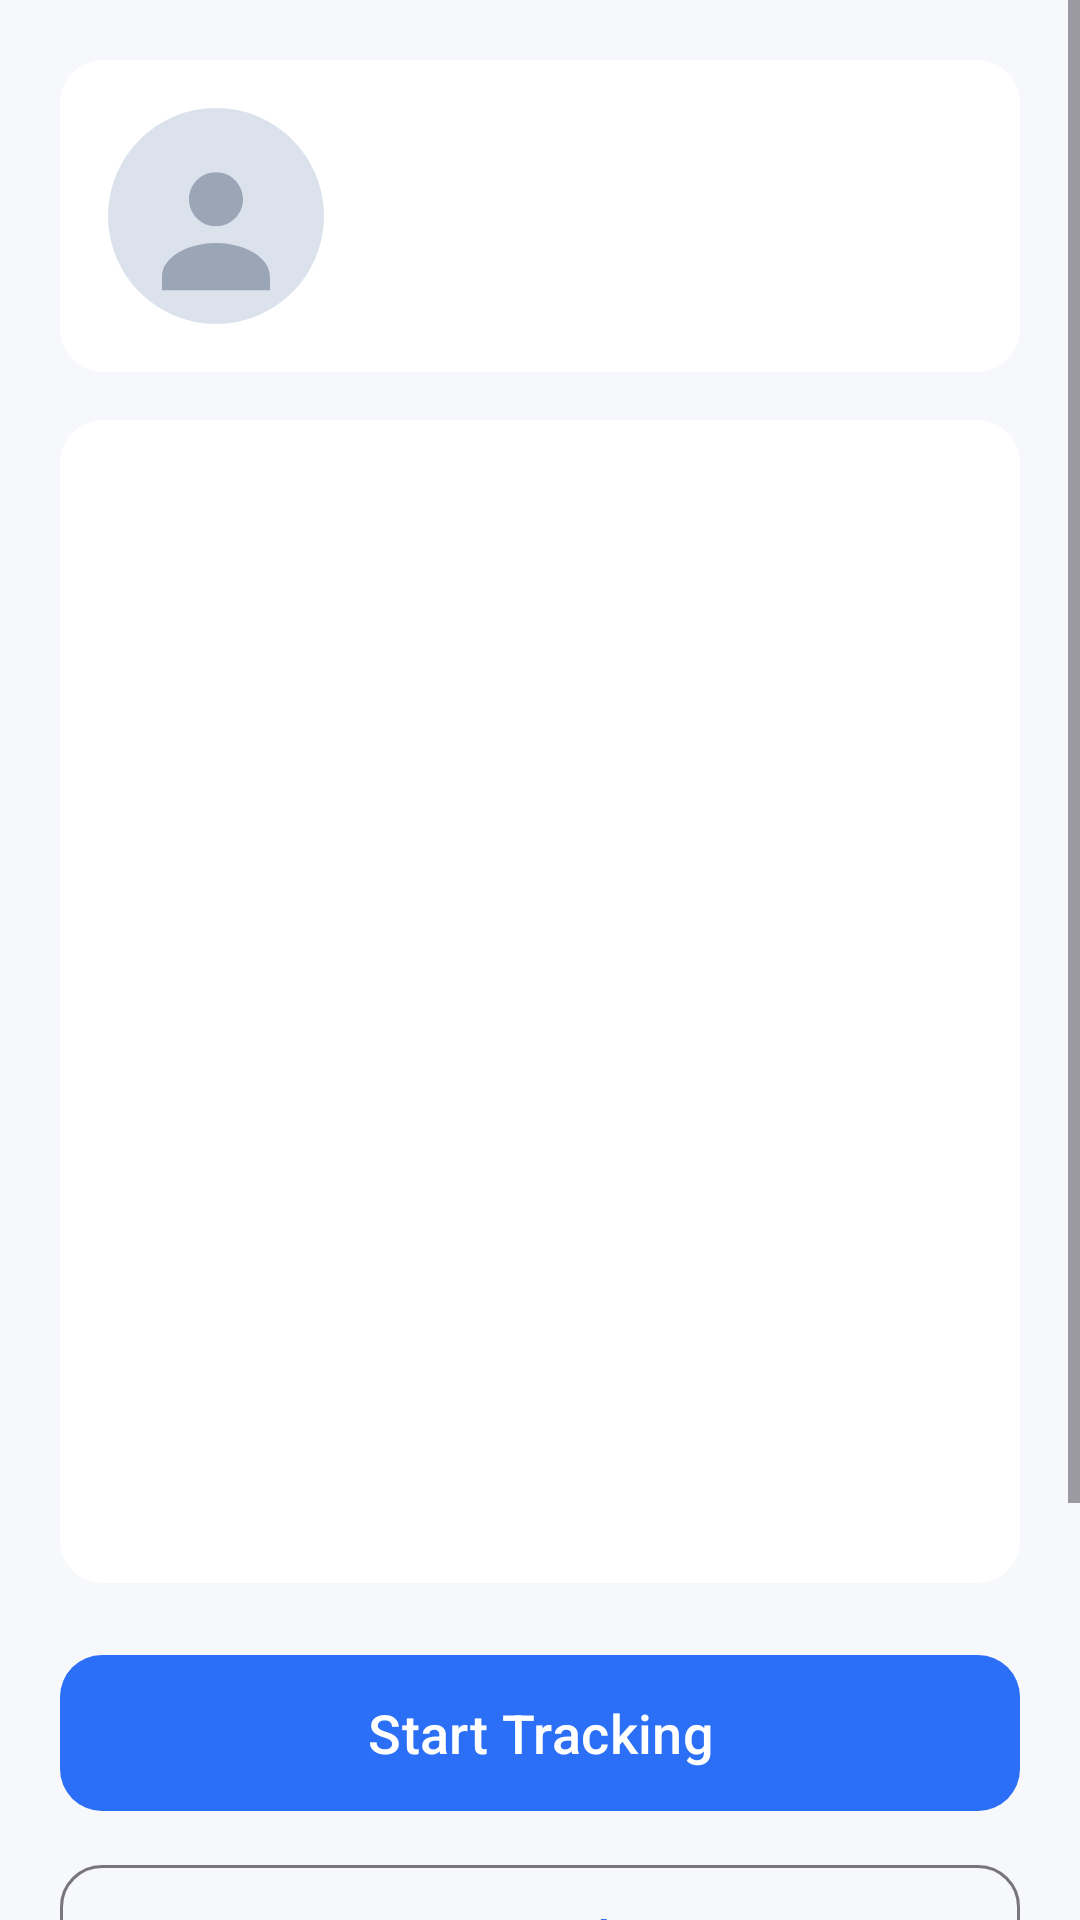

Produce the Android XML layout that renders to this screen, including the resource entries it uses.
<!-- AndroidManifest.xml: application theme Theme.FamilyLocationSender -->
<!-- res/layout/activity_main.xml -->
<?xml version="1.0" encoding="utf-8"?>
<ScrollView xmlns:android="http://schemas.android.com/apk/res/android"
    xmlns:app="http://schemas.android.com/apk/res-auto"
    android:layout_width="match_parent"
    android:layout_height="match_parent"
    android:background="@color/bg_primary"
    android:fillViewport="true">

    <LinearLayout
        android:layout_width="match_parent"
        android:layout_height="wrap_content"
        android:orientation="vertical"
        android:padding="20dp">

        
        <LinearLayout
            android:layout_width="match_parent"
            android:layout_height="wrap_content"
            android:orientation="horizontal"
            android:gravity="center_vertical"
            android:background="@drawable/card_bg"
            android:padding="16dp">

            <ImageView
                android:id="@+id/ivAvatar"
                android:layout_width="72dp"
                android:layout_height="72dp"
                android:background="@drawable/circle_bg"
                android:scaleType="centerCrop"
                android:src="@drawable/ic_avatar_placeholder"
                android:contentDescription="@string/profile_image" />

            <TextView
                android:id="@+id/tvName"
                android:layout_width="0dp"
                android:layout_height="wrap_content"
                android:layout_weight="1"
                android:layout_marginStart="16dp"
                android:textColor="@color/text_primary"
                android:textSize="22sp"
                android:fontFamily="sans-serif-medium" />
        </LinearLayout>

        
        <LinearLayout
            android:layout_width="match_parent"
            android:layout_height="wrap_content"
            android:orientation="vertical"
            android:layout_marginTop="16dp"
            android:background="@drawable/card_bg"
            android:padding="16dp">

            <TextView android:id="@+id/tvServiceStatus"
                style="@style/StatusRow" />
            <TextView android:id="@+id/tvGps" style="@style/StatusRow" />
            <TextView android:id="@+id/tvNet" style="@style/StatusRow" />
            <TextView android:id="@+id/tvConn" style="@style/StatusRow" />
            <TextView android:id="@+id/tvBattery" style="@style/StatusRow" />
            <TextView android:id="@+id/tvLastSent" style="@style/StatusRow" />
            <TextView android:id="@+id/tvSuccess" style="@style/StatusRow" />
            <TextView android:id="@+id/tvFailure" style="@style/StatusRow" />
            <TextView android:id="@+id/tvQueue" style="@style/StatusRow" />
            <TextView android:id="@+id/tvFamilyCode" style="@style/StatusRow" />
            <TextView android:id="@+id/tvApi" style="@style/StatusRow" />
            <TextView
                android:id="@+id/tvLastError"
                android:layout_width="match_parent"
                android:layout_height="wrap_content"
                android:paddingTop="6dp"
                android:paddingBottom="6dp"
                android:textColor="@color/status_err"
                android:textSize="13sp"
                android:visibility="gone" />
        </LinearLayout>

        
        <androidx.cardview.widget.CardView
            android:id="@+id/cardBatteryWarning"
            android:layout_width="match_parent"
            android:layout_height="wrap_content"
            android:layout_marginTop="16dp"
            android:visibility="gone"
            app:cardBackgroundColor="@color/warn_bg"
            app:cardCornerRadius="12dp"
            app:cardElevation="0dp">

            <LinearLayout
                android:layout_width="match_parent"
                android:layout_height="wrap_content"
                android:orientation="vertical"
                android:padding="14dp">

                <TextView
                    android:layout_width="match_parent"
                    android:layout_height="wrap_content"
                    android:text="@string/battery_warning_title"
                    android:textColor="@color/warn_text"
                    android:textStyle="bold"
                    android:textSize="15sp"/>

                <TextView
                    android:layout_width="match_parent"
                    android:layout_height="wrap_content"
                    android:layout_marginTop="4dp"
                    android:text="@string/battery_warning_body"
                    android:textColor="@color/warn_text"
                    android:textSize="13sp"/>

                <com.google.android.material.button.MaterialButton
                    android:id="@+id/btnDisableBattery"
                    android:layout_width="wrap_content"
                    android:layout_height="40dp"
                    android:layout_marginTop="8dp"
                    android:text="@string/battery_warning_button"
                    style="@style/Widget.Material3.Button.OutlinedButton"/>
            </LinearLayout>
        </androidx.cardview.widget.CardView>

        
        <androidx.cardview.widget.CardView
            android:id="@+id/cardDeviceAdminWarning"
            android:layout_width="match_parent"
            android:layout_height="wrap_content"
            android:layout_marginTop="16dp"
            android:visibility="gone"
            app:cardBackgroundColor="@color/warn_bg"
            app:cardCornerRadius="12dp"
            app:cardElevation="0dp">

            <LinearLayout
                android:layout_width="match_parent"
                android:layout_height="wrap_content"
                android:orientation="vertical"
                android:padding="14dp">

                <TextView
                    android:layout_width="match_parent"
                    android:layout_height="wrap_content"
                    android:text="@string/device_admin_warning_title"
                    android:textColor="@color/warn_text"
                    android:textStyle="bold"
                    android:textSize="15sp"/>

                <TextView
                    android:layout_width="match_parent"
                    android:layout_height="wrap_content"
                    android:layout_marginTop="4dp"
                    android:text="@string/device_admin_warning_body"
                    android:textColor="@color/warn_text"
                    android:textSize="13sp"/>

                <com.google.android.material.button.MaterialButton
                    android:id="@+id/btnEnableAdmin"
                    android:layout_width="wrap_content"
                    android:layout_height="40dp"
                    android:layout_marginTop="8dp"
                    android:text="@string/enable_device_admin"
                    style="@style/Widget.Material3.Button.OutlinedButton"/>
            </LinearLayout>
        </androidx.cardview.widget.CardView>

        
        <com.google.android.material.button.MaterialButton
            android:id="@+id/btnStart"
            android:layout_width="match_parent"
            android:layout_height="60dp"
            android:layout_marginTop="20dp"
            android:text="@string/start_tracking"
            android:textSize="18sp"
            app:cornerRadius="14dp" />

        <com.google.android.material.button.MaterialButton
            android:id="@+id/btnStop"
            android:layout_width="match_parent"
            android:layout_height="56dp"
            android:layout_marginTop="10dp"
            android:text="@string/stop_tracking"
            android:textSize="16sp"
            style="@style/Widget.Material3.Button.OutlinedButton"
            app:cornerRadius="14dp" />

        <LinearLayout
            android:layout_width="match_parent"
            android:layout_height="wrap_content"
            android:layout_marginTop="10dp"
            android:orientation="horizontal">

            <com.google.android.material.button.MaterialButton
                android:id="@+id/btnTest"
                android:layout_width="0dp"
                android:layout_weight="1"
                android:layout_height="52dp"
                android:layout_marginEnd="6dp"
                android:text="@string/test_send"
                style="@style/Widget.Material3.Button.TonalButton"
                app:cornerRadius="14dp" />

            <com.google.android.material.button.MaterialButton
                android:id="@+id/btnRefresh"
                android:layout_width="0dp"
                android:layout_weight="1"
                android:layout_height="52dp"
                android:layout_marginStart="6dp"
                android:text="@string/refresh"
                style="@style/Widget.Material3.Button.TonalButton"
                app:cornerRadius="14dp" />
        </LinearLayout>

        <LinearLayout
            android:layout_width="match_parent"
            android:layout_height="wrap_content"
            android:layout_marginTop="10dp"
            android:orientation="horizontal">

            <com.google.android.material.button.MaterialButton
                android:id="@+id/btnSettings"
                android:layout_width="0dp"
                android:layout_weight="1"
                android:layout_height="52dp"
                android:layout_marginEnd="6dp"
                android:text="@string/settings"
                style="@style/Widget.Material3.Button.TonalButton"
                app:cornerRadius="14dp" />

            <com.google.android.material.button.MaterialButton
                android:id="@+id/btnLockNow"
                android:layout_width="0dp"
                android:layout_weight="1"
                android:layout_height="52dp"
                android:layout_marginStart="6dp"
                android:text="@string/lock_now"
                style="@style/Widget.Material3.Button.TonalButton"
                app:cornerRadius="14dp" />
        </LinearLayout>
    </LinearLayout>
</ScrollView>
<!-- resources referenced by this layout -->
<resources>
  <color name="bg_primary">#F6F8FB</color>
  <color name="status_err">#D93025</color>
  <color name="text_primary">#101828</color>
  <color name="warn_bg">#FFF4E5</color>
  <color name="warn_text">#8A4B00</color>
  <!-- drawable card_bg (drawable) -->
  <shape xmlns:android="http://schemas.android.com/apk/res/android"
      android:shape="rectangle">
      <solid android:color="@color/surface" />
      <corners android:radius="14dp" />
  </shape>
  <!-- drawable circle_bg (drawable) -->
  <shape xmlns:android="http://schemas.android.com/apk/res/android"
      android:shape="oval">
      <solid android:color="#DCE2EC" />
  </shape>
  <!-- drawable ic_avatar_placeholder (drawable) -->
  <vector xmlns:android="http://schemas.android.com/apk/res/android"
      android:width="128dp"
      android:height="128dp"
      android:viewportWidth="128"
      android:viewportHeight="128">
      <path
          android:fillColor="#DCE2EC"
          android:pathData="M64,4 C97.137,4 124,30.863 124,64 C124,97.137 97.137,124 64,124 C30.863,124 4,97.137 4,64 C4,30.863 30.863,4 64,4 Z"/>
      <path
          android:fillColor="#9AA5B5"
          android:pathData="M64,38 C72.836,38 80,45.163 80,54 C80,62.836 72.836,70 64,70 C55.163,70 48,62.836 48,54 C48,45.163 55.163,38 64,38 Z M64,80 C80,80 96,88 96,100 L96,108 L32,108 L32,100 C32,88 48,80 64,80 Z"/>
  </vector>
  <string name="battery_warning_body">For continuous tracking, exempt this app from battery optimization.</string>
  <string name="battery_warning_button">Disable optimization</string>
  <string name="battery_warning_title">Disable battery optimization</string>
  <string name="device_admin_warning_body">Enable Device Admin so this app cannot be uninstalled easily.</string>
  <string name="device_admin_warning_title">Protection recommended</string>
  <string name="enable_device_admin">Enable Device Admin</string>
  <string name="lock_now">Lock Now</string>
  <string name="profile_image">Profile image</string>
  <string name="refresh">Refresh Status</string>
  <string name="settings">Settings</string>
  <string name="start_tracking">Start Tracking</string>
  <string name="stop_tracking">Stop Tracking</string>
  <string name="test_send">Test Send</string>
  <style name="StatusRow">
          <item name="android:layout_width">match_parent</item>
          <item name="android:layout_height">wrap_content</item>
          <item name="android:paddingTop">6dp</item>
          <item name="android:paddingBottom">6dp</item>
          <item name="android:textColor">@color/text_primary</item>
          <item name="android:textSize">15sp</item>
      </style>
  <style name="Theme.FamilyLocationSender" parent="Theme.Material3.DayNight.NoActionBar">
          <item name="colorPrimary">@color/brand_primary</item>
          <item name="colorPrimaryVariant">@color/brand_primary_dark</item>
          <item name="colorOnPrimary">#FFFFFF</item>
          <item name="colorSecondary">@color/brand_accent</item>
          <item name="android:windowBackground">@color/bg_primary</item>
          <item name="android:statusBarColor">@color/bg_primary</item>
          <item name="android:windowLightStatusBar" tools:targetApi="m">true</item>
      </style>
  <color name="surface">#FFFFFF</color>
  <color name="brand_primary">#2A6FF5</color>
  <color name="brand_primary_dark">#1B53C2</color>
  <color name="brand_accent">#16B79C</color>
</resources>
